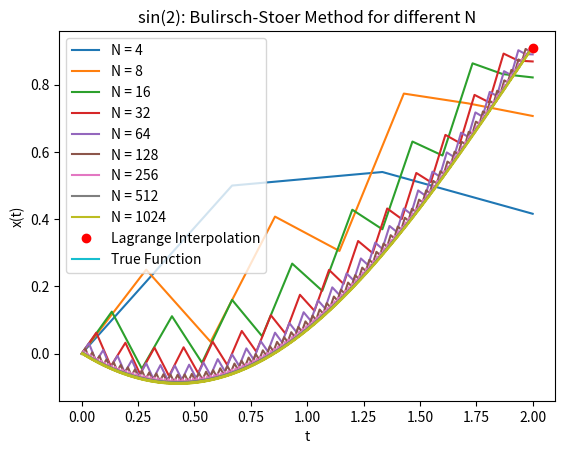

Write the Python code that produced this figure.
import numpy as np
import matplotlib.pyplot as plt

def x_n_func(x_n_2,x_n_1,h,function,t,n):

    x_n = x_n_2 + 2 * h * function(t + (n - 1)*h, x_n_1)
    return x_n

def bulirsch_stoer(x_0,function,t,h,N):
    x_list=[]
    x_list.append(np.float128(x_0))
    x_1=x_0+function(t,x_0)*h
    x_list.append(np.float128(x_1))
    for i in range(1,N-2):
        n=N-i
        x_n_2=x_list[i-1]
        x_n_1=x_list[i]
        x_n=x_n_func(x_n_2,x_n_1,h,function,t,n)
        x_list.append(np.float128(x_n))
    H=h*N
    x_n=1/2 * (x_list[-1] + x_list[-2] + h * function(t+H, x_list[-1]))
    x_list.append(np.float128(x_n))
    return x_list


def f(t, x):
    return np.cos(t)

x_0 = 0 # Initial value
t = 0  # Start time
a = 0   # Start time
b = 2  # End time
N = 10 # Number of steps
h = np.float128((b - a) / N) # Step size

x_list = []
time_list = []

h_list = []
x_t_plus_h = []

N_list = []

N_start = 2

from scipy.interpolate import lagrange
lagrange_val=[]
lagrange_func=0
while True:
    N_start = N_start*2
    h = np.float128((b - a) / N_start)
    x = bulirsch_stoer(x_0, f, t, h, N_start)


    t_list = np.linspace(a, b, N_start)

    #for plotting
    x_list.append(x)
    time_list.append(t_list)

    #last value of x
    x_t_plus_h.append(x[-1])

    N_list.append(N_start)
    h_list.append(h)
    if len(h_list) > 1:
        #calulate the lagrange interpolation
        x_lagrange = lagrange(h_list, x_t_plus_h)
        #print("The lagrange polynomial is: "+ str(x_lagrange))
        x_lagrange_0 = x_lagrange(np.float128(0))
        if len(lagrange_val) > 1:
            if abs(x_lagrange_0 - lagrange_val[-1]) < np.float128(10**(-13)):
                lagrange_final=x_lagrange
                break
            else:
                lagrange_val.append(x_lagrange_0)
        else:
            lagrange_val.append(x_lagrange_0)

print("The final lagrange interpolation is: " + str(lagrange_final))
print("The exact matimatical solution of the function sin({}) is: ".format(b)+str(np.sin(np.float128(b))))
print("The numerical solution using the Langrange’s polynomial and Richardson extrapolation for max N={} with a difference of less than 10^-6 between two interpolations is: ".format(N_list[-1]) + str(lagrange_val[-1]))


for i in range(len(x_list)):
    plt.plot(time_list[i], x_list[i], label='N = {}'.format(N_list[i]))
#add the polinomial as a point
plt.plot(b, lagrange_val[-1], 'ro', label='Lagrange Interpolation')


time_list = np.linspace(a, b, 1000)
plt.plot(time_list[-1], np.sin(time_list[-1]), label='True Function')
plt.xlabel('t')
plt.ylabel('x(t)')
plt.title('sin({}): Bulirsch-Stoer Method for different N'.format(b))
plt.legend()
plt.show()

